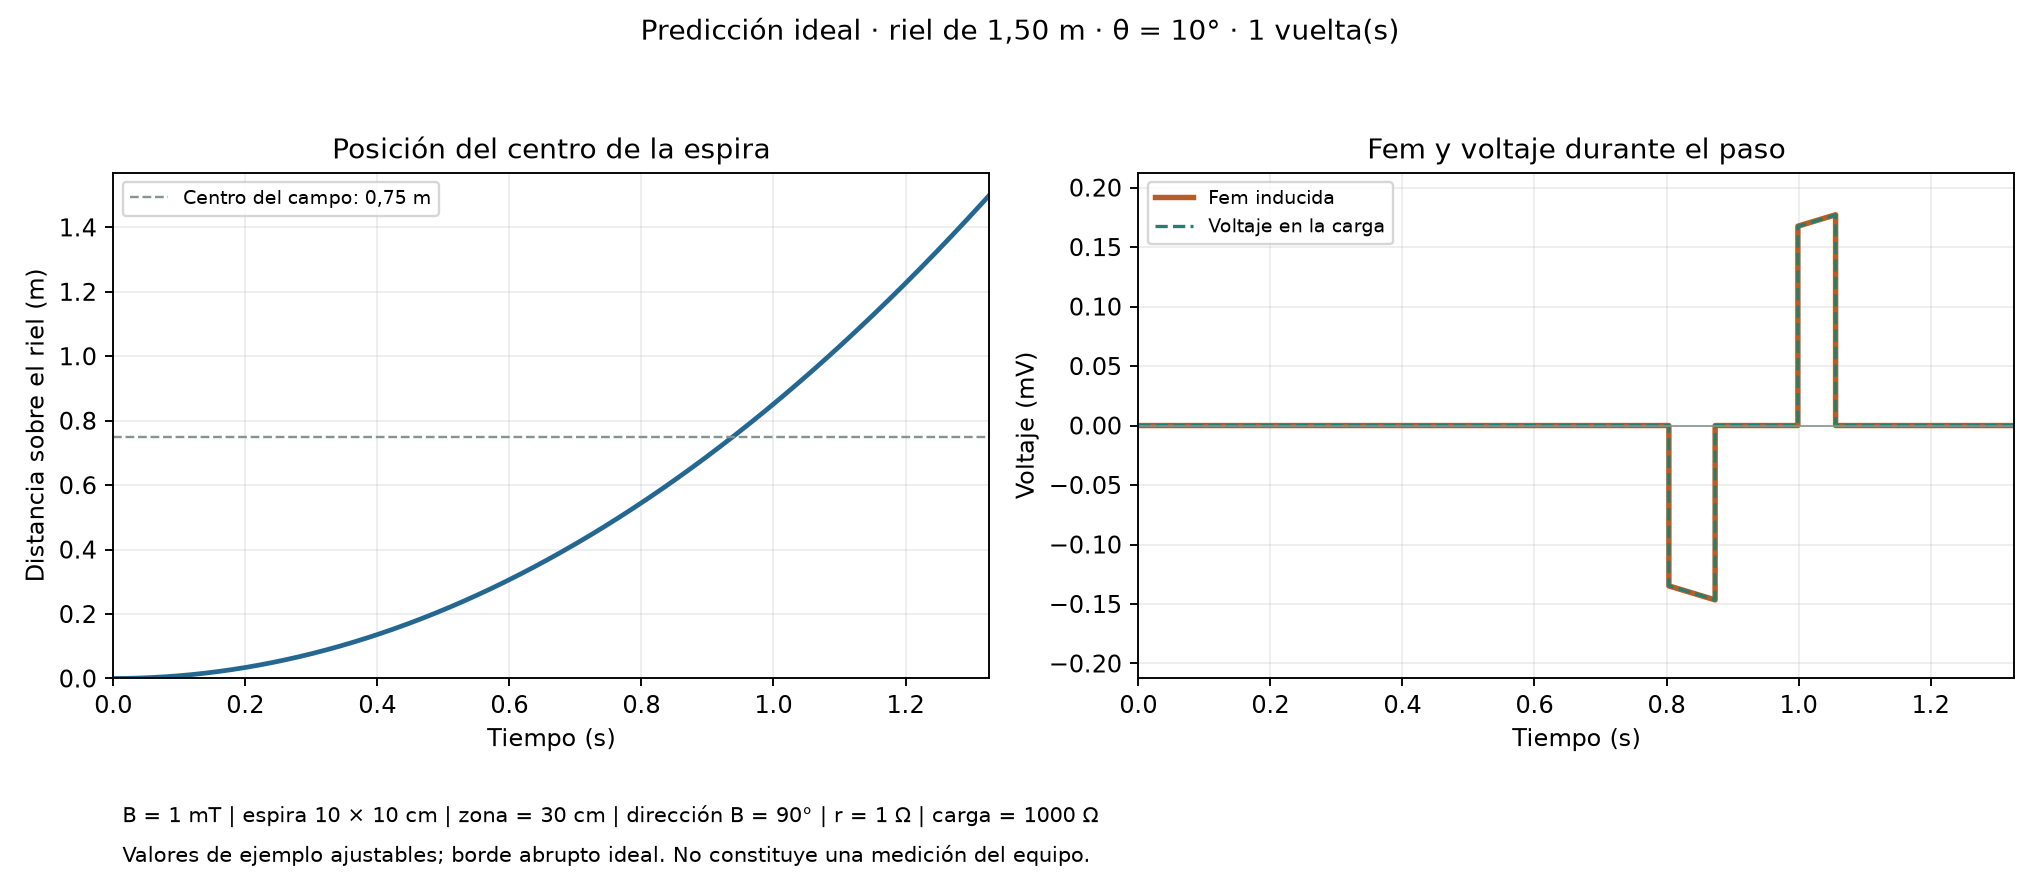

Source data for this figure (header and first rows):
t_s, s_m, v_m_s, flujo_por_vuelta_Wb, fem_V, voltaje_carga_V, corriente_total_A
0.000000000000000000e+00, 0.000000000000000000e+00, 0.000000000000000000e+00, 0.000000000000000000e+00, -0.000000000000000000e+00, -0.000000000000000000e+00, -0.000000000000000000e+00
5.529422392462355132e-04, 2.604166666666666791e-07, 9.419308136837718391e-04, 0.000000000000000000e+00, -0.000000000000000000e+00, -0.000000000000000000e+00, -0.000000000000000000e+00
1.105884478492471026e-03, 1.041666666666666717e-06, 1.883861627367543678e-03, 0.000000000000000000e+00, -0.000000000000000000e+00, -0.000000000000000000e+00, -0.000000000000000000e+00
1.658826717738706540e-03, 2.343750000000000642e-06, 2.825792441051315409e-03, 0.000000000000000000e+00, -0.000000000000000000e+00, -0.000000000000000000e+00, -0.000000000000000000e+00
2.211768956984942053e-03, 4.166666666666666866e-06, 3.767723254735087356e-03, 0.000000000000000000e+00, -0.000000000000000000e+00, -0.000000000000000000e+00, -0.000000000000000000e+00
2.764711196231177566e-03, 6.510416666666667085e-06, 4.709654068418858870e-03, 0.000000000000000000e+00, -0.000000000000000000e+00, -0.000000000000000000e+00, -0.000000000000000000e+00
3.317653435477413079e-03, 9.375000000000002567e-06, 5.651584882102630818e-03, 0.000000000000000000e+00, -0.000000000000000000e+00, -0.000000000000000000e+00, -0.000000000000000000e+00
3.870595674723648592e-03, 1.276041666666666908e-05, 6.593515695786402765e-03, 0.000000000000000000e+00, -0.000000000000000000e+00, -0.000000000000000000e+00, -0.000000000000000000e+00
4.423537913969884106e-03, 1.666666666666666747e-05, 7.535446509470174713e-03, 0.000000000000000000e+00, -0.000000000000000000e+00, -0.000000000000000000e+00, -0.000000000000000000e+00
4.976480153216119619e-03, 2.109375000000000450e-05, 8.477377323153945793e-03, 0.000000000000000000e+00, -0.000000000000000000e+00, -0.000000000000000000e+00, -0.000000000000000000e+00
5.529422392462355132e-03, 2.604166666666666834e-05, 9.419308136837717740e-03, 0.000000000000000000e+00, -0.000000000000000000e+00, -0.000000000000000000e+00, -0.000000000000000000e+00
6.082364631708590645e-03, 3.151041666666667252e-05, 1.036123895052148969e-02, 0.000000000000000000e+00, -0.000000000000000000e+00, -0.000000000000000000e+00, -0.000000000000000000e+00
6.635306870954826158e-03, 3.750000000000001027e-05, 1.130316976420526164e-02, 0.000000000000000000e+00, -0.000000000000000000e+00, -0.000000000000000000e+00, -0.000000000000000000e+00
7.188249110201061672e-03, 4.401041666666667820e-05, 1.224510057788903358e-02, 0.000000000000000000e+00, -0.000000000000000000e+00, -0.000000000000000000e+00, -0.000000000000000000e+00
7.741191349447297185e-03, 5.104166666666667631e-05, 1.318703139157280553e-02, 0.000000000000000000e+00, -0.000000000000000000e+00, -0.000000000000000000e+00, -0.000000000000000000e+00
8.294133588693533565e-03, 5.859375000000003171e-05, 1.412896220525657921e-02, 0.000000000000000000e+00, -0.000000000000000000e+00, -0.000000000000000000e+00, -0.000000000000000000e+00
8.847075827939768211e-03, 6.666666666666666986e-05, 1.507089301894034943e-02, 0.000000000000000000e+00, -0.000000000000000000e+00, -0.000000000000000000e+00, -0.000000000000000000e+00
9.400018067186002857e-03, 7.526041666666665852e-05, 1.601282383262411790e-02, 0.000000000000000000e+00, -0.000000000000000000e+00, -0.000000000000000000e+00, -0.000000000000000000e+00
9.952960306432239238e-03, 8.437500000000001802e-05, 1.695475464630789159e-02, 0.000000000000000000e+00, -0.000000000000000000e+00, -0.000000000000000000e+00, -0.000000000000000000e+00
1.050590254567847562e-02, 9.401041666666669415e-05, 1.789668545999166527e-02, 0.000000000000000000e+00, -0.000000000000000000e+00, -0.000000000000000000e+00, -0.000000000000000000e+00
1.105884478492471026e-02, 1.041666666666666734e-04, 1.883861627367543548e-02, 0.000000000000000000e+00, -0.000000000000000000e+00, -0.000000000000000000e+00, -0.000000000000000000e+00
1.161178702417094491e-02, 1.148437499999999963e-04, 1.978054708735920569e-02, 0.000000000000000000e+00, -0.000000000000000000e+00, -0.000000000000000000e+00, -0.000000000000000000e+00
1.216472926341718129e-02, 1.260416666666666901e-04, 2.072247790104297938e-02, 0.000000000000000000e+00, -0.000000000000000000e+00, -0.000000000000000000e+00, -0.000000000000000000e+00
1.271767150266341767e-02, 1.377604166666667005e-04, 2.166440871472675306e-02, 0.000000000000000000e+00, -0.000000000000000000e+00, -0.000000000000000000e+00, -0.000000000000000000e+00
1.327061374190965232e-02, 1.500000000000000411e-04, 2.260633952841052327e-02, 0.000000000000000000e+00, -0.000000000000000000e+00, -0.000000000000000000e+00, -0.000000000000000000e+00
1.382355598115588696e-02, 1.627604166666666847e-04, 2.354827034209429348e-02, 0.000000000000000000e+00, -0.000000000000000000e+00, -0.000000000000000000e+00, -0.000000000000000000e+00
1.437649822040212334e-02, 1.760416666666667128e-04, 2.449020115577806717e-02, 0.000000000000000000e+00, -0.000000000000000000e+00, -0.000000000000000000e+00, -0.000000000000000000e+00
1.492944045964835972e-02, 1.898437500000000439e-04, 2.543213196946184085e-02, 0.000000000000000000e+00, -0.000000000000000000e+00, -0.000000000000000000e+00, -0.000000000000000000e+00
1.548238269889459437e-02, 2.041666666666667052e-04, 2.637406278314561106e-02, 0.000000000000000000e+00, -0.000000000000000000e+00, -0.000000000000000000e+00, -0.000000000000000000e+00
1.603532493814082902e-02, 2.190104166666666967e-04, 2.731599359682938127e-02, 0.000000000000000000e+00, -0.000000000000000000e+00, -0.000000000000000000e+00, -0.000000000000000000e+00
1.658826717738706713e-02, 2.343750000000001269e-04, 2.825792441051315843e-02, 0.000000000000000000e+00, -0.000000000000000000e+00, -0.000000000000000000e+00, -0.000000000000000000e+00
1.714120941663330178e-02, 2.502604166666667516e-04, 2.919985522419692864e-02, 0.000000000000000000e+00, -0.000000000000000000e+00, -0.000000000000000000e+00, -0.000000000000000000e+00
1.769415165587953642e-02, 2.666666666666666794e-04, 3.014178603788069885e-02, 0.000000000000000000e+00, -0.000000000000000000e+00, -0.000000000000000000e+00, -0.000000000000000000e+00
1.824709389512577107e-02, 2.835937499999999917e-04, 3.108371685156446906e-02, 0.000000000000000000e+00, -0.000000000000000000e+00, -0.000000000000000000e+00, -0.000000000000000000e+00
1.880003613437200571e-02, 3.010416666666666341e-04, 3.202564766524823581e-02, 0.000000000000000000e+00, -0.000000000000000000e+00, -0.000000000000000000e+00, -0.000000000000000000e+00
1.935297837361824383e-02, 3.190104166666667693e-04, 3.296757847893201643e-02, 0.000000000000000000e+00, -0.000000000000000000e+00, -0.000000000000000000e+00, -0.000000000000000000e+00
1.990592061286447848e-02, 3.375000000000000721e-04, 3.390950929261578317e-02, 0.000000000000000000e+00, -0.000000000000000000e+00, -0.000000000000000000e+00, -0.000000000000000000e+00
2.045886285211071312e-02, 3.565104166666667050e-04, 3.485144010629955685e-02, 0.000000000000000000e+00, -0.000000000000000000e+00, -0.000000000000000000e+00, -0.000000000000000000e+00
2.101180509135695124e-02, 3.760416666666667766e-04, 3.579337091998333054e-02, 0.000000000000000000e+00, -0.000000000000000000e+00, -0.000000000000000000e+00, -0.000000000000000000e+00
2.156474733060318588e-02, 3.960937500000000699e-04, 3.673530173366710422e-02, 0.000000000000000000e+00, -0.000000000000000000e+00, -0.000000000000000000e+00, -0.000000000000000000e+00
2.211768956984942053e-02, 4.166666666666666934e-04, 3.767723254735087096e-02, 0.000000000000000000e+00, -0.000000000000000000e+00, -0.000000000000000000e+00, -0.000000000000000000e+00
2.267063180909565517e-02, 4.377604166666667013e-04, 3.861916336103464464e-02, 0.000000000000000000e+00, -0.000000000000000000e+00, -0.000000000000000000e+00, -0.000000000000000000e+00
2.322357404834188982e-02, 4.593749999999999852e-04, 3.956109417471841139e-02, 0.000000000000000000e+00, -0.000000000000000000e+00, -0.000000000000000000e+00, -0.000000000000000000e+00
2.377651628758812793e-02, 4.815104166666667618e-04, 4.050302498840219201e-02, 0.000000000000000000e+00, -0.000000000000000000e+00, -0.000000000000000000e+00, -0.000000000000000000e+00
2.432945852683436258e-02, 5.041666666666667603e-04, 4.144495580208595875e-02, 0.000000000000000000e+00, -0.000000000000000000e+00, -0.000000000000000000e+00, -0.000000000000000000e+00
2.488240076608059723e-02, 5.273437500000000347e-04, 4.238688661576973243e-02, 0.000000000000000000e+00, -0.000000000000000000e+00, -0.000000000000000000e+00, -0.000000000000000000e+00
2.543534300532683534e-02, 5.510416666666668019e-04, 4.332881742945350612e-02, 0.000000000000000000e+00, -0.000000000000000000e+00, -0.000000000000000000e+00, -0.000000000000000000e+00
2.598828524457306999e-02, 5.752604166666668451e-04, 4.427074824313727980e-02, 0.000000000000000000e+00, -0.000000000000000000e+00, -0.000000000000000000e+00, -0.000000000000000000e+00
2.654122748381930463e-02, 6.000000000000001643e-04, 4.521267905682104654e-02, 0.000000000000000000e+00, -0.000000000000000000e+00, -0.000000000000000000e+00, -0.000000000000000000e+00
2.709416972306553928e-02, 6.252604166666667594e-04, 4.615460987050482022e-02, 0.000000000000000000e+00, -0.000000000000000000e+00, -0.000000000000000000e+00, -0.000000000000000000e+00
2.764711196231177393e-02, 6.510416666666667389e-04, 4.709654068418858697e-02, 0.000000000000000000e+00, -0.000000000000000000e+00, -0.000000000000000000e+00, -0.000000000000000000e+00
2.820005420155801204e-02, 6.773437500000001029e-04, 4.803847149787236065e-02, 0.000000000000000000e+00, -0.000000000000000000e+00, -0.000000000000000000e+00, -0.000000000000000000e+00
2.875299644080424669e-02, 7.041666666666668512e-04, 4.898040231155613433e-02, 0.000000000000000000e+00, -0.000000000000000000e+00, -0.000000000000000000e+00, -0.000000000000000000e+00
2.930593868005048133e-02, 7.315104166666667670e-04, 4.992233312523990107e-02, 0.000000000000000000e+00, -0.000000000000000000e+00, -0.000000000000000000e+00, -0.000000000000000000e+00
2.985888091929671945e-02, 7.593750000000001757e-04, 5.086426393892368170e-02, 0.000000000000000000e+00, -0.000000000000000000e+00, -0.000000000000000000e+00, -0.000000000000000000e+00
3.041182315854295409e-02, 7.877604166666668604e-04, 5.180619475260744844e-02, 0.000000000000000000e+00, -0.000000000000000000e+00, -0.000000000000000000e+00, -0.000000000000000000e+00
3.096476539778918874e-02, 8.166666666666668210e-04, 5.274812556629122212e-02, 0.000000000000000000e+00, -0.000000000000000000e+00, -0.000000000000000000e+00, -0.000000000000000000e+00
3.151770763703542338e-02, 8.460937500000000576e-04, 5.369005637997498886e-02, 0.000000000000000000e+00, -0.000000000000000000e+00, -0.000000000000000000e+00, -0.000000000000000000e+00
3.207064987628165803e-02, 8.760416666666667870e-04, 5.463198719365876255e-02, 0.000000000000000000e+00, -0.000000000000000000e+00, -0.000000000000000000e+00, -0.000000000000000000e+00
3.262359211552789268e-02, 9.065104166666667924e-04, 5.557391800734252929e-02, 0.000000000000000000e+00, -0.000000000000000000e+00, -0.000000000000000000e+00, -0.000000000000000000e+00
... 2,353 more rows
